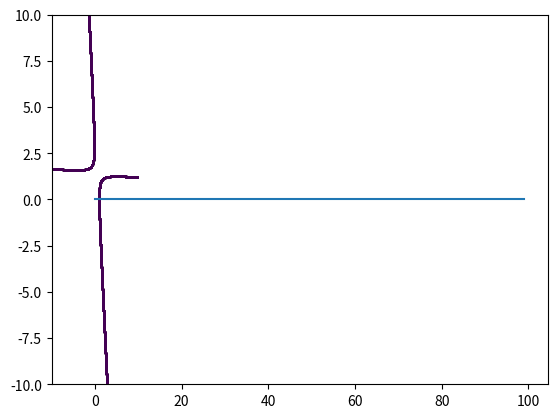

This chart was generated by the following Python code:
from random import random
from random import seed

import matplotlib.pyplot as plt
import numpy as np


def error(x, y):
    H = w0 + w1 * x + w2 * x + w3 * (x * y) + w4 * (x ** 2) + w5 * (x ** 2)
    G = 1 / (1 + np.power(np.exp(1), (-1 * H)))
    if G >= 0.5:
        return G, "Rojo"
    else:
        return G, "Azul"


if __name__ == '__main__':
    # seed random number generator
    seed(1)

    x1 = []
    y1 = []

    x2 = []
    y2 = []

    TOTAL_NUM = 500

    alpha = 0.0009
    iterations = 100

    w0 = random() - 0.5
    w1 = random() - 0.5
    w2 = random() - 0.5
    w3 = random() - 0.5
    w4 = random() - 0.5
    w5 = random() - 0.5

    # Plotting points
    plt.plot(x1, y1, 'ro')
    plt.plot(x2, y2, 'bo')
    # Plotting model
    x = np.linspace(-10.0, 10.0, 100)
    y = np.linspace(-10.0, 10.0, 100)
    X, Y = np.meshgrid(x, y)
    F = w0 + w1 * X + w2 * Y + w3 * (X * Y) + w4 * (X ** 2) + w5 * (Y ** 2)
    plt.contour(X, Y, F, [0])
    # Plotting all
    plt.show()

    train_error_list = []
    for ite in range(iterations):
        # Positive examples
        for i in range(len(x1)):
            H = w0 + w1 * x1[i] + w2 * y1[i] + w3 * (x1[i] * y1[i]) + w4 * (x1[i] ** 2) + w5 * (y1[i] ** 2)
            G = 1 / (1 + np.power(np.exp(1), (-1 * H)))
            w0 = w0 + alpha * (1 - G)
            w1 = w1 + alpha * (1 - G) * (x1[i])
            w2 = w2 + alpha * (1 - G) * (y1[i])
            w3 = w3 + alpha * (1 - G) * (x1[i] * y1[i])
            w4 = w4 + alpha * (1 - G) * (x1[i] ** 2)
            w5 = w5 + alpha * (1 - G) * (y1[i] ** 2)
        # Negative examples
        for i in range(len(x2)):
            H = w0 + w1 * x2[i] + w2 * y2[i] + w3 * (x2[i] * y2[i]) + w4 * (x2[i] ** 2) + w5 * (y2[i] ** 2)
            G = 1 / (1 + np.power(np.exp(1), (-1 * H)))
            w0 = w0 + alpha * (0 - G)
            w1 = w1 + alpha * (0 - G) * (x2[i])
            w2 = w2 + alpha * (0 - G) * (y2[i])
            w3 = w3 + alpha * (0 - G) * (x2[i] * y2[i])
            w4 = w4 + alpha * (0 - G) * (x2[i] ** 2)
            w5 = w5 + alpha * (0 - G) * (y2[i] ** 2)

        train_error = 0
        # Calculando error del modelo actual con ejemplos POSITIVOS
        for i in range(len(x1)):
            g, etiqueta = error(x1[i], y1[i])
            error = (g - 1) ** 2
            train_error += error
        # Calculando error del modelo actual con ejemplos NEGATIVOS
        for i in range(len(x2)):
            g, etiqueta = error(x2[i], y2[i])
            error = (g - 0) ** 2
            train_error += error
        train_error = np.sqrt(train_error)
        train_error_list.append(train_error)

        # Plotting points
        plt.plot(x1, y1, 'ro')
        plt.plot(x2, y2, 'bo')
        # Plotting model
        x = np.linspace(-10.0, 10.0, 100)
        y = np.linspace(-10.0, 10.0, 100)
        X, Y = np.meshgrid(x, y)
        F = w0 + w1 * X + w2 * Y + w3 * (X * Y) + w4 * (X ** 2) + w5 * (Y ** 2)
        # F = w0 + w1*G1(X,Y) + w2*G2(X,Y) + w3*G3(X,Y) +w4*G4(X,Y)
        plt.contour(X, Y, F, [0])
        # Plotting all
        plt.show()

    print(w0, w1, w2, w3, w4, w5)

    plt.plot(train_error_list)
